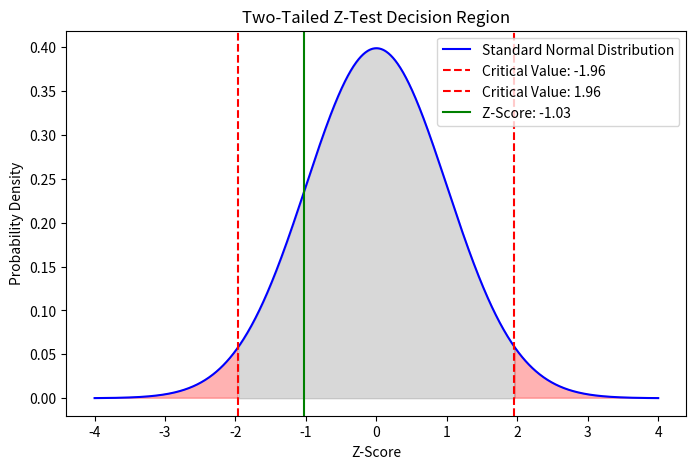
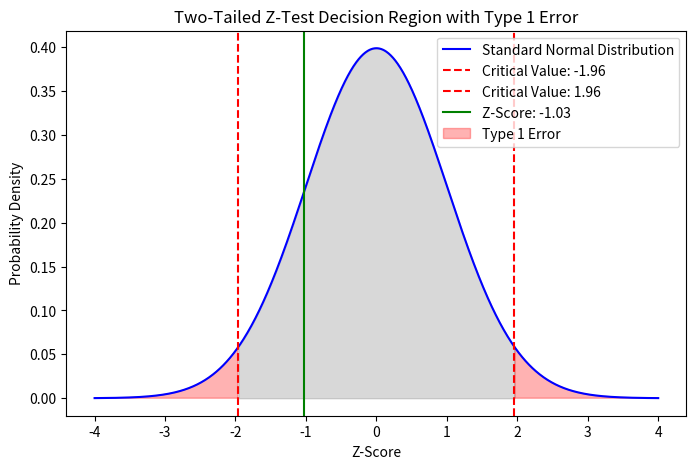
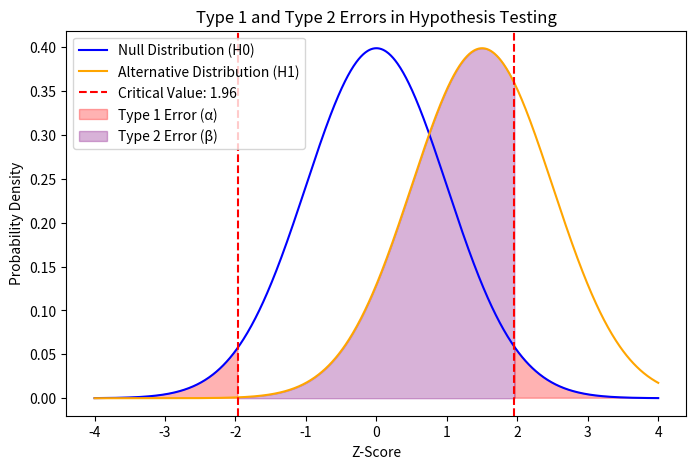
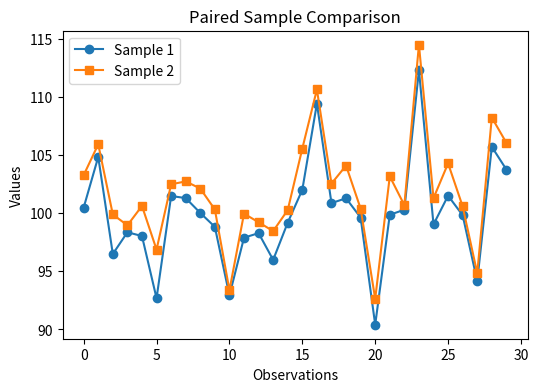

Here is the Python script that generated these plots, in order:


######PRACTICSL

import scipy.stats as stats
import numpy as np

def z_test(sample_data, population_mean, population_std, alpha=0.05):
    n = len(sample_data)  # Sample size
    sample_mean = np.mean(sample_data)  # Sample mean

    # Compute Z-score
    z_score = (sample_mean - population_mean) / (population_std / np.sqrt(n))

    # Compute p-value (two-tailed test)
    p_value = 2 * (1 - stats.norm.cdf(abs(z_score)))

    # Interpretation
    print(f"Sample Mean: {sample_mean:.2f}")
    print(f"Z-Score: {z_score:.2f}")
    print(f"P-Value: {p_value:.5f}")

    if p_value < alpha:
        print("Reject the null hypothesis: The sample mean is significantly different from the population mean.")
    else:
        print("Fail to reject the null hypothesis: No significant difference from the population mean.")

# Example Usage
sample_data = [102, 98, 105, 110, 95, 100, 104, 107, 101, 99]
population_mean = 100
population_std = 5  # Known population standard deviation

z_test(sample_data, population_mean, population_std)

import scipy.stats as stats
import numpy as np

def z_test(sample_data, population_mean, population_std, alpha=0.05):
    n = len(sample_data)  # Sample size
    sample_mean = np.mean(sample_data)  # Sample mean

    # Compute Z-score
    z_score = (sample_mean - population_mean) / (population_std / np.sqrt(n))

    # Compute p-value (two-tailed test)
    p_value = 2 * (1 - stats.norm.cdf(abs(z_score)))

    # Interpretation
    print(f"Sample Mean: {sample_mean:.2f}")
    print(f"Z-Score: {z_score:.2f}")
    print(f"P-Value: {p_value:.5f}")

    if p_value < alpha:
        print("Reject the null hypothesis: The sample mean is significantly different from the population mean.")
    else:
        print("Fail to reject the null hypothesis: No significant difference from the population mean.")

# Simulate random sample data
np.random.seed(42)  # For reproducibility
sample_data = np.random.normal(loc=100, scale=5, size=30)  # Mean 100, Std 5, Sample size 30

# Define population parameters
population_mean = 100
population_std = 5  # Known population standard deviation

z_test(sample_data, population_mean, population_std)

import scipy.stats as stats
import numpy as np

def z_test(sample_data, population_mean, population_std, alpha=0.05, tail='two-tailed'):
    n = len(sample_data)  # Sample size
    sample_mean = np.mean(sample_data)  # Sample mean

    # Compute Z-score
    z_score = (sample_mean - population_mean) / (population_std / np.sqrt(n))

    # Compute p-value based on the type of test
    if tail == 'two-tailed':
        p_value = 2 * (1 - stats.norm.cdf(abs(z_score)))
    elif tail == 'left-tailed':
        p_value = stats.norm.cdf(z_score)
    elif tail == 'right-tailed':
        p_value = 1 - stats.norm.cdf(z_score)
    else:
        raise ValueError("Invalid tail argument. Use 'two-tailed', 'left-tailed', or 'right-tailed'.")

    # Interpretation
    print(f"Sample Mean: {sample_mean:.2f}")
    print(f"Z-Score: {z_score:.2f}")
    print(f"P-Value: {p_value:.5f}")

    if p_value < alpha:
        print("Reject the null hypothesis: The sample mean is significantly different from the population mean.")
    else:
        print("Fail to reject the null hypothesis: No significant difference from the population mean.")

# Simulate random sample data
np.random.seed(42)  # For reproducibility
sample_data = np.random.normal(loc=100, scale=5, size=30)  # Mean 100, Std 5, Sample size 30

# Define population parameters
population_mean = 100
population_std = 5  # Known population standard deviation

# Perform a one-sample Z-test (default two-tailed)
z_test(sample_data, population_mean, population_std, tail='two-tailed')


import scipy.stats as stats
import numpy as np
import matplotlib.pyplot as plt

def z_test(sample_data, population_mean, population_std, alpha=0.05, tail='two-tailed'):
    n = len(sample_data)  # Sample size
    sample_mean = np.mean(sample_data)  # Sample mean

    # Compute Z-score
    z_score = (sample_mean - population_mean) / (population_std / np.sqrt(n))

    # Compute p-value based on the type of test
    if tail == 'two-tailed':
        p_value = 2 * (1 - stats.norm.cdf(abs(z_score)))
    elif tail == 'left-tailed':
        p_value = stats.norm.cdf(z_score)
    elif tail == 'right-tailed':
        p_value = 1 - stats.norm.cdf(z_score)
    else:
        raise ValueError("Invalid tail argument. Use 'two-tailed', 'left-tailed', or 'right-tailed'.")

    # Interpretation
    print(f"Sample Mean: {sample_mean:.2f}")
    print(f"Z-Score: {z_score:.2f}")
    print(f"P-Value: {p_value:.5f}")

    if p_value < alpha:
        print("Reject the null hypothesis: The sample mean is significantly different from the population mean.")
    else:
        print("Fail to reject the null hypothesis: No significant difference from the population mean.")

    # Visualization of decision regions
    x = np.linspace(-4, 4, 1000)
    y = stats.norm.pdf(x, 0, 1)

    critical_value = stats.norm.ppf(1 - alpha/2)  # Two-tailed critical value

    plt.figure(figsize=(8, 5))
    plt.plot(x, y, label="Standard Normal Distribution", color='blue')
    plt.axvline(-critical_value, color='red', linestyle='dashed', label=f"Critical Value: {-critical_value:.2f}")
    plt.axvline(critical_value, color='red', linestyle='dashed', label=f"Critical Value: {critical_value:.2f}")
    plt.axvline(z_score, color='green', linestyle='solid', label=f"Z-Score: {z_score:.2f}")

    plt.fill_between(x, y, 0, where=(x < -critical_value) | (x > critical_value), color='red', alpha=0.3)
    plt.fill_between(x, y, 0, where=(x > -critical_value) & (x < critical_value), color='gray', alpha=0.3)

    plt.legend()
    plt.title("Two-Tailed Z-Test Decision Region")
    plt.xlabel("Z-Score")
    plt.ylabel("Probability Density")
    plt.show()

# Simulate random sample data
np.random.seed(42)  # For reproducibility
sample_data = np.random.normal(loc=100, scale=5, size=30)  # Mean 100, Std 5, Sample size 30

# Define population parameters
population_mean = 100
population_std = 5  # Known population standard deviation

# Perform a two-tailed Z-test with visualization
z_test(sample_data, population_mean, population_std, tail='two-tailed')

import scipy.stats as stats
import numpy as np
import matplotlib.pyplot as plt

def z_test(sample_data, population_mean, population_std, alpha=0.05, tail='two-tailed'):
    n = len(sample_data)  # Sample size
    sample_mean = np.mean(sample_data)  # Sample mean

    # Compute Z-score
    z_score = (sample_mean - population_mean) / (population_std / np.sqrt(n))

    # Compute p-value based on the type of test
    if tail == 'two-tailed':
        p_value = 2 * (1 - stats.norm.cdf(abs(z_score)))
    elif tail == 'left-tailed':
        p_value = stats.norm.cdf(z_score)
    elif tail == 'right-tailed':
        p_value = 1 - stats.norm.cdf(z_score)
    else:
        raise ValueError("Invalid tail argument. Use 'two-tailed', 'left-tailed', or 'right-tailed'.")

    # Interpretation
    print(f"Sample Mean: {sample_mean:.2f}")
    print(f"Z-Score: {z_score:.2f}")
    print(f"P-Value: {p_value:.5f}")

    if p_value < alpha:
        print("Reject the null hypothesis: The sample mean is significantly different from the population mean.")
    else:
        print("Fail to reject the null hypothesis: No significant difference from the population mean.")

    # Visualization of decision regions
    x = np.linspace(-4, 4, 1000)
    y = stats.norm.pdf(x, 0, 1)

    critical_value = stats.norm.ppf(1 - alpha/2)  # Two-tailed critical value

    plt.figure(figsize=(8, 5))
    plt.plot(x, y, label="Standard Normal Distribution", color='blue')
    plt.axvline(-critical_value, color='red', linestyle='dashed', label=f"Critical Value: {-critical_value:.2f}")
    plt.axvline(critical_value, color='red', linestyle='dashed', label=f"Critical Value: {critical_value:.2f}")
    plt.axvline(z_score, color='green', linestyle='solid', label=f"Z-Score: {z_score:.2f}")

    plt.fill_between(x, y, 0, where=(x < -critical_value) | (x > critical_value), color='red', alpha=0.3, label="Type 1 Error")
    plt.fill_between(x, y, 0, where=(x > -critical_value) & (x < critical_value), color='gray', alpha=0.3)

    plt.legend()
    plt.title("Two-Tailed Z-Test Decision Region with Type 1 Error")
    plt.xlabel("Z-Score")
    plt.ylabel("Probability Density")
    plt.show()

def visualize_type_errors(alpha=0.05, beta=0.2):
    x = np.linspace(-4, 4, 1000)
    y = stats.norm.pdf(x, 0, 1)
    y_alt = stats.norm.pdf(x, 1.5, 1)  # Shifted alternative distribution

    critical_value = stats.norm.ppf(1 - alpha/2)

    plt.figure(figsize=(8, 5))
    plt.plot(x, y, label="Null Distribution (H0)", color='blue')
    plt.plot(x, y_alt, label="Alternative Distribution (H1)", color='orange')

    plt.axvline(critical_value, color='red', linestyle='dashed', label=f"Critical Value: {critical_value:.2f}")
    plt.axvline(-critical_value, color='red', linestyle='dashed')

    plt.fill_between(x, y, 0, where=(x > critical_value) | (x < -critical_value), color='red', alpha=0.3, label="Type 1 Error (α)")
    plt.fill_between(x, y_alt, 0, where=(x < critical_value) & (x > -critical_value), color='purple', alpha=0.3, label="Type 2 Error (β)")

    plt.legend()
    plt.title("Type 1 and Type 2 Errors in Hypothesis Testing")
    plt.xlabel("Z-Score")
    plt.ylabel("Probability Density")
    plt.show()

# Simulate random sample data
np.random.seed(42)  # For reproducibility
sample_data = np.random.normal(loc=100, scale=5, size=30)  # Mean 100, Std 5, Sample size 30

# Define population parameters
population_mean = 100
population_std = 5  # Known population standard deviation

# Perform a two-tailed Z-test with visualization
z_test(sample_data, population_mean, population_std, tail='two-tailed')

# Visualize Type 1 and Type 2 Errors
visualize_type_errors()


import scipy.stats as stats
import numpy as np
import matplotlib.pyplot as plt

def z_test(sample_data, population_mean, population_std, alpha=0.05, tail='two-tailed'):
    n = len(sample_data)  # Sample size
    sample_mean = np.mean(sample_data)  # Sample mean

    # Compute Z-score
    z_score = (sample_mean - population_mean) / (population_std / np.sqrt(n))

    # Compute p-value based on the type of test
    if tail == 'two-tailed':
        p_value = 2 * (1 - stats.norm.cdf(abs(z_score)))
    elif tail == 'left-tailed':
        p_value = stats.norm.cdf(z_score)
    elif tail == 'right-tailed':
        p_value = 1 - stats.norm.cdf(z_score)
    else:
        raise ValueError("Invalid tail argument. Use 'two-tailed', 'left-tailed', or 'right-tailed'.")

    # Interpretation
    print(f"Sample Mean: {sample_mean:.2f}")
    print(f"Z-Score: {z_score:.2f}")
    print(f"P-Value: {p_value:.5f}")

    if p_value < alpha:
        print("Reject the null hypothesis: The sample mean is significantly different from the population mean.")
    else:
        print("Fail to reject the null hypothesis: No significant difference from the population mean.")

def independent_t_test(sample1, sample2, alpha=0.05):
    t_stat, p_value = stats.ttest_ind(sample1, sample2)

    print(f"T-Statistic: {t_stat:.2f}")
    print(f"P-Value: {p_value:.5f}")

    if p_value < alpha:
        print("Reject the null hypothesis: The two sample means are significantly different.")
    else:
        print("Fail to reject the null hypothesis: No significant difference between the sample means.")

# Simulate random sample data
np.random.seed(42)  # For reproducibility
sample_data = np.random.normal(loc=100, scale=5, size=30)  # Mean 100, Std 5, Sample size 30

# Define population parameters
population_mean = 100
population_std = 5  # Known population standard deviation

# Perform a two-tailed Z-test
z_test(sample_data, population_mean, population_std, tail='two-tailed')

# Generate two independent samples
sample1 = np.random.normal(loc=100, scale=10, size=30)
sample2 = np.random.normal(loc=105, scale=10, size=30)

# Perform an independent T-test
independent_t_test(sample1, sample2)


import scipy.stats as stats
import numpy as np
import matplotlib.pyplot as plt

def z_test(sample_data, population_mean, population_std, alpha=0.05, tail='two-tailed'):
    n = len(sample_data)  # Sample size
    sample_mean = np.mean(sample_data)  # Sample mean

    # Compute Z-score
    z_score = (sample_mean - population_mean) / (population_std / np.sqrt(n))

    # Compute p-value based on the type of test
    if tail == 'two-tailed':
        p_value = 2 * (1 - stats.norm.cdf(abs(z_score)))
    elif tail == 'left-tailed':
        p_value = stats.norm.cdf(z_score)
    elif tail == 'right-tailed':
        p_value = 1 - stats.norm.cdf(z_score)
    else:
        raise ValueError("Invalid tail argument. Use 'two-tailed', 'left-tailed', or 'right-tailed'.")

    # Interpretation
    print(f"Sample Mean: {sample_mean:.2f}")
    print(f"Z-Score: {z_score:.2f}")
    print(f"P-Value: {p_value:.5f}")

    if p_value < alpha:
        print("Reject the null hypothesis: The sample mean is significantly different from the population mean.")
    else:
        print("Fail to reject the null hypothesis: No significant difference from the population mean.")

def independent_t_test(sample1, sample2, alpha=0.05):
    t_stat, p_value = stats.ttest_ind(sample1, sample2)

    print(f"T-Statistic: {t_stat:.2f}")
    print(f"P-Value: {p_value:.5f}")

    if p_value < alpha:
        print("Reject the null hypothesis: The two sample means are significantly different.")
    else:
        print("Fail to reject the null hypothesis: No significant difference between the sample means.")

def paired_t_test(sample1, sample2, alpha=0.05):
    t_stat, p_value = stats.ttest_rel(sample1, sample2)

    print(f"Paired T-Statistic: {t_stat:.2f}")
    print(f"P-Value: {p_value:.5f}")

    if p_value < alpha:
        print("Reject the null hypothesis: There is a significant difference between the paired samples.")
    else:
        print("Fail to reject the null hypothesis: No significant difference between the paired samples.")

    # Visualization
    plt.figure(figsize=(6, 4))
    plt.plot(sample1, label='Sample 1', marker='o')
    plt.plot(sample2, label='Sample 2', marker='s')
    plt.title("Paired Sample Comparison")
    plt.xlabel("Observations")
    plt.ylabel("Values")
    plt.legend()
    plt.show()

# Simulate random sample data
np.random.seed(42)  # For reproducibility
sample_data = np.random.normal(loc=100, scale=5, size=30)  # Mean 100, Std 5, Sample size 30

# Define population parameters
population_mean = 100
population_std = 5  # Known population standard deviation

# Perform a two-tailed Z-test
z_test(sample_data, population_mean, population_std, tail='two-tailed')

# Generate two independent samples
sample1 = np.random.normal(loc=100, scale=10, size=30)
sample2 = np.random.normal(loc=105, scale=10, size=30)

# Perform an independent T-test
independent_t_test(sample1, sample2)

# Generate paired sample data
paired_sample1 = np.random.normal(loc=100, scale=5, size=30)
paired_sample2 = paired_sample1 + np.random.normal(loc=2, scale=1, size=30)  # Small variation

# Perform a paired T-test with visualization
paired_t_test(paired_sample1, paired_sample2)


import scipy.stats as stats
import numpy as np
import matplotlib.pyplot as plt

def z_test(sample_data, population_mean, population_std, alpha=0.05, tail='two-tailed'):
    n = len(sample_data)  # Sample size
    sample_mean = np.mean(sample_data)  # Sample mean

    # Compute Z-score
    z_score = (sample_mean - population_mean) / (population_std / np.sqrt(n))

    # Compute p-value based on the type of test
    if tail == 'two-tailed':
        p_value = 2 * (1 - stats.norm.cdf(abs(z_score)))
    elif tail == 'left-tailed':
        p_value = stats.norm.cdf(z_score)
    elif tail == 'right-tailed':
        p_value = 1 - stats.norm.cdf(z_score)
    else:
        raise ValueError("Invalid tail argument. Use 'two-tailed', 'left-tailed', or 'right-tailed'.")

    # Interpretation
    print("\nZ-Test Results:")
    print(f"Sample Mean: {sample_mean:.2f}")
    print(f"Z-Score: {z_score:.2f}")
    print(f"P-Value: {p_value:.5f}")

    if p_value < alpha:
        print("Reject the null hypothesis: The sample mean is significantly different from the population mean.")
    else:
        print("Fail to reject the null hypothesis: No significant difference from the population mean.")

def t_test(sample_data, population_mean, alpha=0.05):
    t_stat, p_value = stats.ttest_1samp(sample_data, population_mean)

    # Interpretation
    print("\nT-Test Results:")
    print(f"T-Statistic: {t_stat:.2f}")
    print(f"P-Value: {p_value:.5f}")

    if p_value < alpha:
        print("Reject the null hypothesis: The sample mean is significantly different from the population mean.")
    else:
        print("Fail to reject the null hypothesis: No significant difference from the population mean.")

def compare_z_t_test(sample_data, population_mean, population_std, alpha=0.05):
    print("\nComparing Z-Test and T-Test Results:")
    z_test(sample_data, population_mean, population_std, alpha)
    t_test(sample_data, population_mean, alpha)

# Simulate random sample data
np.random.seed(42)  # For reproducibility
sample_data = np.random.normal(loc=100, scale=5, size=30)  # Mean 100, Std 5, Sample size 30

# Define population parameters
population_mean = 100
population_std = 5  # Known population standard deviation

# Compare Z-Test and T-Test Results
compare_z_t_test(sample_data, population_mean, population_std)